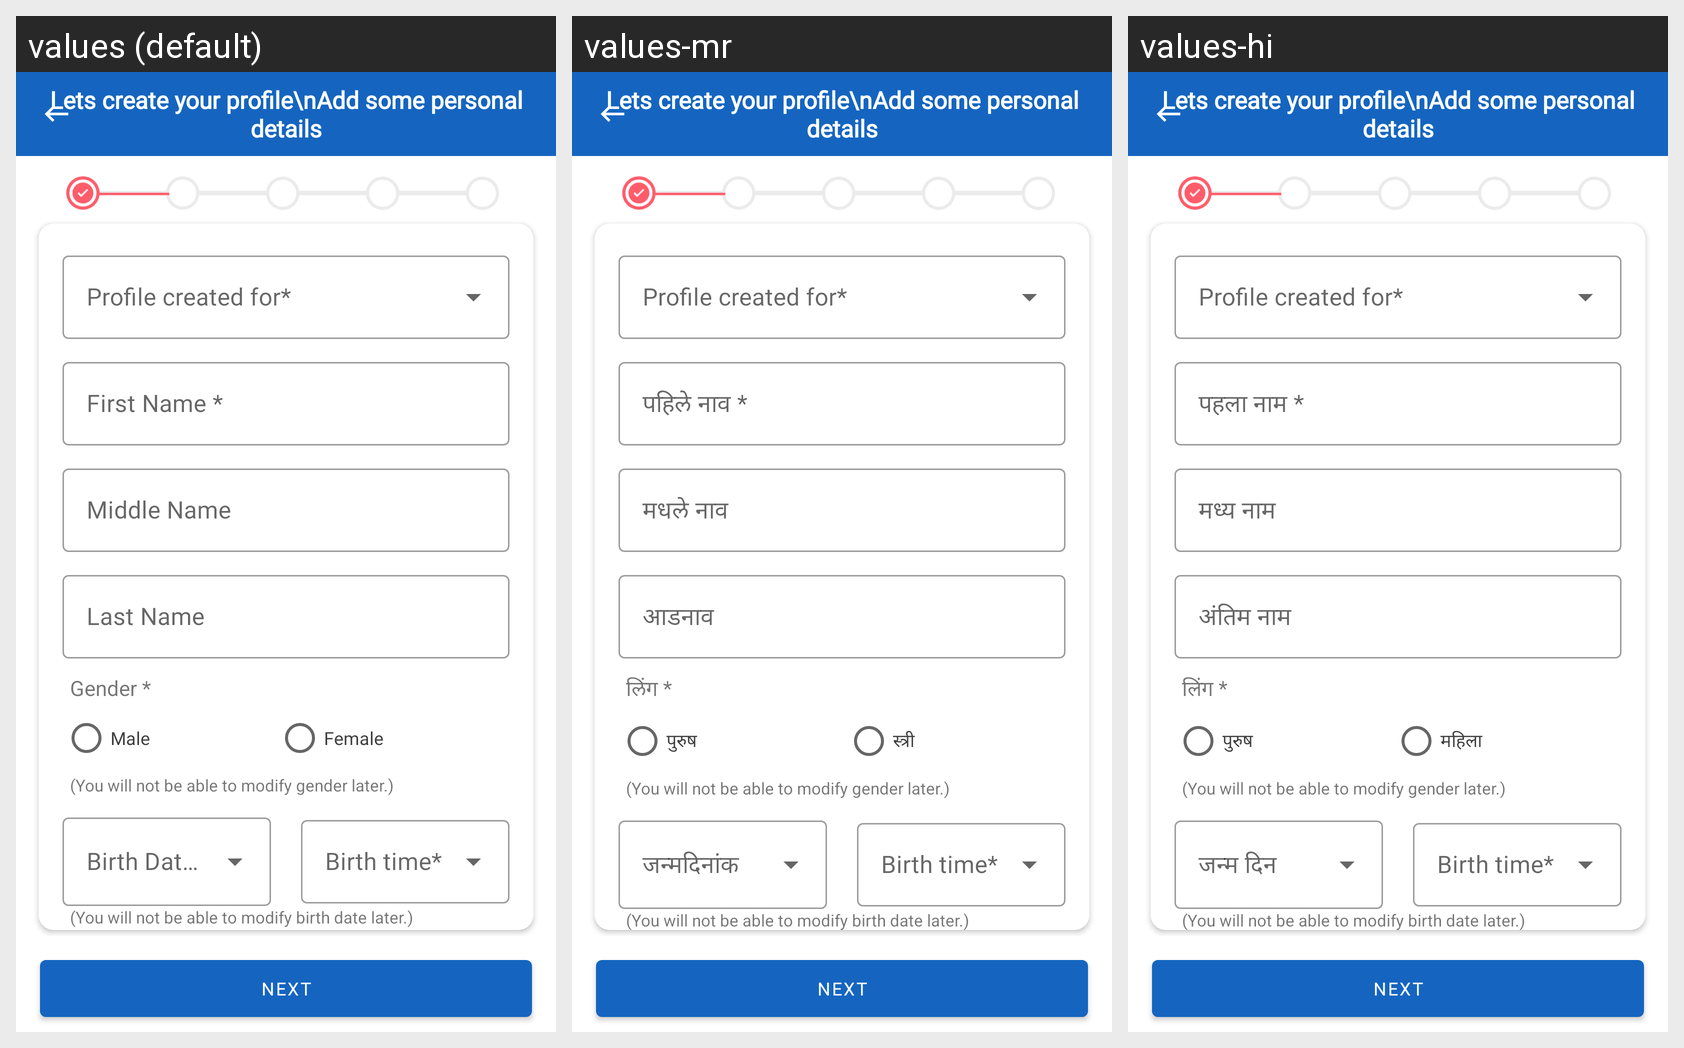

This grid shows one Android layout under several languages. Give, for every string resource on the screen, its name, the default text and each shown locale's text.
Android screen res/layout/user_registration_matrimony_fragment_one_new.xml rendered under 3 locales, left to right: values (default), values-mr, values-hi. Device: Nexus 5 (rendered at 1080×1920; each locale shown at half size, 540×960, under a caption strip naming it); theme AppTheme.
Strings drawn on this screen, with the default value and each locale's value (text and hints the layout hard-codes, and strings that could not be matched under every locale, appear in the picture but are not listed):

first_name
  values: First Name *
  values-mr: पहिले नाव *
  values-hi: पहला नाम *

middle_name
  values: Middle Name
  values-mr: मधले नाव
  values-hi: मध्य नाम

last_name
  values: Last Name
  values-mr: आडनाव
  values-hi: अंतिम नाम

gender
  values: Gender *
  values-mr: लिंग *
  values-hi: लिंग *

male
  values: Male
  values-mr: पुरुष
  values-hi: पुरुष

female
  values: Female
  values-mr: स्त्री
  values-hi: महिला

gender_not_able_to_modify
  values: (You will not be able to modify gender later.)
  values-mr: (You will not be able to modify gender later.)  [not translated; the default value is used]
  values-hi: (You will not be able to modify gender later.)  [not translated; the default value is used]

birth_date_not_able_to_modify
  values: (You will not be able to modify birth date later.)
  values-mr: (You will not be able to modify birth date later.)  [not translated; the default value is used]
  values-hi: (You will not be able to modify birth date later.)  [not translated; the default value is used]
